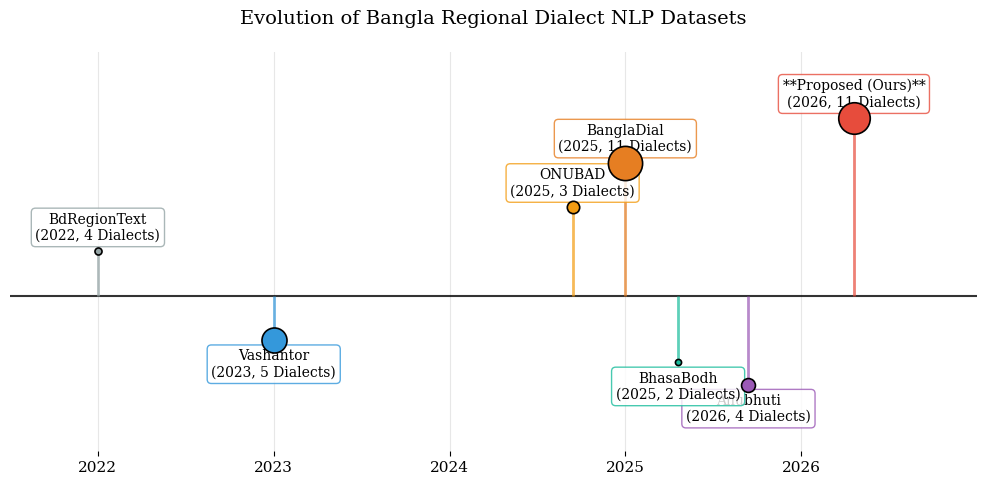

Reproduce this figure in Python.
import matplotlib.pyplot as plt
import numpy as np
import os

os.makedirs('e:/Writing Defence/graphics', exist_ok=True)

plt.rcParams.update({
    'font.family': 'serif',
    'font.size': 11,
    'axes.labelsize': 12,
    'axes.titlesize': 14,
    'figure.dpi': 300,
    'axes.grid': True,
    'grid.alpha': 0.3
})

# Data for the timeline
datasets = ['BdRegionText', 'Vashantor', 'ONUBAD', 'Anubhuti', 'BanglaDial', 'BhasaBodh', 'Proposed (Ours)']
years = [2022, 2023, 2025, 2026, 2025, 2025, 2026]
num_dialects = [4, 5, 3, 4, 11, 2, 11]
# X offsets to prevent overlapping years
years_adj = [2022, 2023, 2024.7, 2025.7, 2025.0, 2025.3, 2026.3] 

# Size proportional to dataset size/impact
sizes = [2573/10, 32500/10, 7950/10, 10000/10, 60729/10, 1960/10, 51531/10]

fig, ax = plt.subplots(figsize=(10, 5))

# Draw the main timeline axis
ax.axhline(0, color='black', linewidth=1.5, alpha=0.8)

# Plot each dataset as a stem/lollipop
colors = ['#95a5a6', '#3498db', '#f39c12', '#9b59b6', '#e67e22', '#1abc9c', '#e74c3c']
y_levels = [1, -1, 2, -2, 3, -1.5, 4]

for i in range(len(datasets)):
    ax.vlines(years_adj[i], 0, y_levels[i], color=colors[i], linestyle='-', linewidth=2, alpha=0.7)
    ax.scatter(years_adj[i], y_levels[i], s=sizes[i]/10, color=colors[i], edgecolor='black', linewidth=1.2, zorder=5)
    
    # Text annotation
    ha = 'center'
    va = 'bottom' if y_levels[i] > 0 else 'top'
    y_offset = 0.2 if y_levels[i] > 0 else -0.2
    
    label = f"{datasets[i]}\n({years[i]}, {num_dialects[i]} Dialects)"
    if datasets[i] == 'Proposed (Ours)':
        label = f"**{datasets[i]}**\n({years[i]}, {num_dialects[i]} Dialects)"
        
    ax.text(years_adj[i], y_levels[i] + y_offset, label, ha=ha, va=va, fontsize=10, 
            bbox=dict(facecolor='white', edgecolor=colors[i], alpha=0.8, boxstyle='round,pad=0.3'))

ax.set_ylim(-3.5, 5.5)
ax.set_xlim(2021.5, 2027)

# Format X axis as years
ax.set_xticks([2022, 2023, 2024, 2025, 2026])
ax.set_xticklabels(['2022', '2023', '2024', '2025', '2026'])
ax.set_yticks([])
ax.set_title('Evolution of Bangla Regional Dialect NLP Datasets', pad=20)

ax.spines['left'].set_visible(False)
ax.spines['top'].set_visible(False)
ax.spines['right'].set_visible(False)
ax.spines['bottom'].set_visible(False)

plt.tight_layout()
# plt.savefig('e:/Writing Defence/graphics/dataset_timeline.pdf', format='pdf', bbox_inches='tight')
print("Saved dataset_timeline.pdf")
